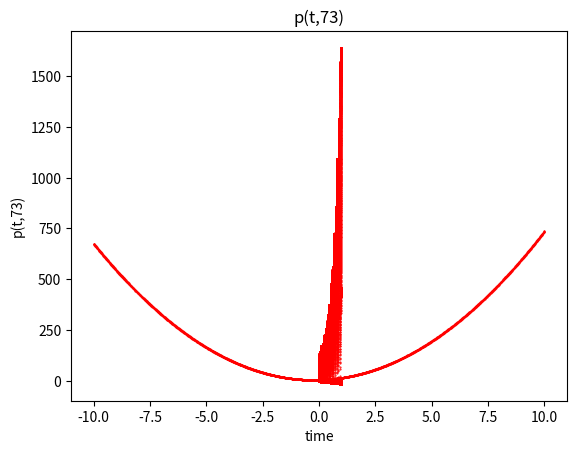

Write the Python code that produced this figure.
import matplotlib.pyplot as plt

from math import sin, cos, pi, log10, sqrt

(F, E, D, C, B, A) = (0, 4, 4, 5, 3, 7)

def plot(x, y, title, xlabel ='time', ylabel = 'values',  color = 'r', size = 0.25):
    plt.scatter(x, y, size, color)
    plt.grid()
    plt.xlabel(xlabel)
    plt.ylabel(ylabel)
    plt.title(title)
    plt.show()

def func_x(t):
    return A*t**2 + B*t + C

def func_y(t):
    return 2*func_x(t) ** 2 + 12*cos(t)

def func_z(t):
    return sin(2*pi * 7 * t) * func_x(t) - 0.2*log10(abs(func_y(t) + pi))

def func_u(t):
    return sqrt(abs(func_y(t)*func_y(t)*func_z(t))) - 1.8*sin(0.4 * t * func_z(t) * func_x(t))

def func_v(t):
    if t >= 0 and t < 0.22:
        return (1 - 7*t) * sin((2*pi*t*10)/(t+0.04))
    if t >= 0.22 and t < 0.7:
        return 0.63*t*sin(125*t)
    if t <= 1 and t >= 0.7:
        return t**(-0.662) + 0.77*sin(8*t)

def func_p(t, n):
    for i in range(1, n):
        yield ((cos(12*t*(i**2)) + cos(16*t*i)) / (i**2))

def rangewithstep(start, stop, step):
    x = [start]
    i = 0
    while x[i] < stop:
        x.append(x[i] + step)
        i += 1
    return x

d = B**2 - 4*A*C
if d < 0:
    print('brak miejsc')
elif d == 0:
    print('jedno miejsce zerowe: ' + str(-B / 2*A))
else:
    print('dwa miejsca zerowe: ' + str((-B + sqrt(d))/2*A) + ' & ' + str((-B - sqrt(d))/2*A))

x = rangewithstep(-10, 10, 1 / 100)

y = [func_x(val) for i, val in enumerate(x)]

plot(x, y, 'x(t)', ylabel='x(t)')

x = rangewithstep(0, 1, 1 / 22050)

y = [func_y(val) for i, val in enumerate(x)]

plot(x, y, 'y(t)', ylabel='y(t)')

y = [func_z(val) for i, val in enumerate(x)]

plot(x, y, 'z(t)', ylabel='z(t)')

y = [func_u(val) for i, val in enumerate(x)]

plot(x, y, 'u(t)', ylabel='u(t)')

y = [func_v(val) for i, val in enumerate(x)]

plot(x, y, 'v(t)', ylabel='v(t)')

for n in [2, 4, A*10 + B]:
    y = [sum(func_p(val, n)) for i, val in enumerate(x)]
    plot(x, y, 'p(t,' + str(n) + ')', ylabel='p(t,' + str(n) + ')')
